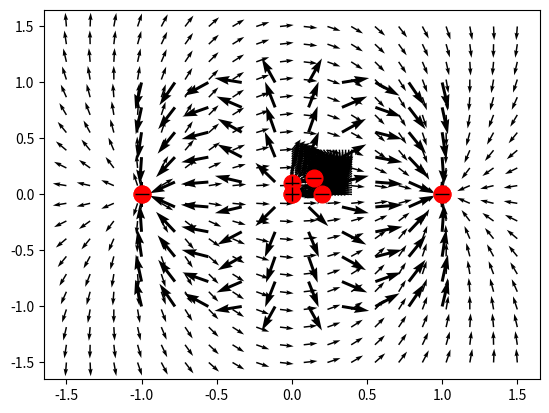

Python code for this plot:
#%%
import numpy as np
import matplotlib.pyplot as plt
positions = np.array([[2, 1, 3], [1, 3, 2]], dtype=np.float64)
velocities = np.zeros_like(positions)
masses = np.array([1, 3, 2], dtype=np.float64)
charges = np.array([1, -4, 2], dtype=np.float64)
# %%
k = 8.987551e9

def E(x, y, q, r):
    """
    Args:
        x (list of float): X position(s).
        y (list of float): Y position(s).
        q (float): Charge(s).
        r (iterable of float): (x, y) position(s) of the point charge(s).
            If an array is given, it should be a (2, N) array where N
            is the number of point charges.
    
    Returns:
        np.array([Ex, Ey]): array of X and Y components of E field
    """

    X = r[0]
    Y = r[1]
        
    Ex = []
    Ey = []
    for i in range(0,len(x)):
        x_i = x[i] - X
        y_i = y[i] - Y
        r_i_cube = (x_i**2 + y_i**2)**(3/2)
        ex = np.sum(k*(q/r_i_cube)*x_i)
        ey = np.sum(k*(q/r_i_cube)*y_i)
        Ex.append(ex)
        Ey.append(ey)

    return np.array([Ex, Ey])

def getUnitVector(x, y):
    r = np.sqrt(x**2 + y**2)
    return x/r, y/r

def plotCharge(q, r):
    X = r[0]
    Y = r[1]
    for i in range(0,len(q)):
        if q[i] > 0:
            plt.plot(X[i], Y[i], 'o', markersize=12, c='red')
            plt.plot(X[i], Y[i], '+', markersize=10, c='black')
        else:
            plt.plot(X[i], Y[i], 'o', markersize=12, c='red')
            plt.plot(X[i], Y[i], '_', markersize=10, c='black')
    return
# %%
"""
Testing it out.
Let's have 3 point charges with charge [1,2,-1] at the positions
(0,0) (0.2,0) (0,0.1).
We want the electric field at the positions
(0.2, 0.1) (0.2, 0.1) (1, 2)
Note: I repeated the point twice just to check.
"""
charge_test = np.array([1e-6,-2e-6,3e-6,-1.5e-6])
charge_position_test = np.array([[0,0.2,0,0.15],[0,0,0.1,0.15]])
x_test = np.array([0.2,0.2,1,2])
y_test = np.array([0.1,0.1,0.1,2])
results = E(x_test, y_test, charge_test, charge_position_test)
"""
It works. Now can have arbritary array of x and y, eg. from np.linspace.
"""
# %%
a = 20
x,y = np.meshgrid(np.linspace(0,0.4,a),np.linspace(0,0.4,a))
x = np.reshape(x, (a**2,1))
y = np.reshape(y, (a**2,1))
Ex, Ey = E(x, y, charge_test, charge_position_test)
Ex, Ey = getUnitVector(Ex, Ey)
plt.quiver(x, y, Ex, Ey)
plotCharge(charge_test, charge_position_test)
plt.show()
# %%
#Dipole:
x,y = np.meshgrid(np.linspace(-1.5,1.5,a),np.linspace(-1.5,1.5,a))
x = np.reshape(x, (a**2,1))
y = np.reshape(y, (a**2,1))
charge=np.array([1,-1])
position=np.array([[-1,1],[0,0]])
Ex, Ey = E(x, y, charge, position)
Ex, Ey = getUnitVector(Ex, Ey)
plt.quiver(x, y, Ex, Ey)
plotCharge(charge, position)
plt.show()
# %%
#Turn the block of code above into a single function:
def plotE(xmin,xmax,ymin,ymax,charge,position,a):
    """
    Args:
        xmin (float): minimum x value of chart.
        xmax (float): maximum x value of chart.
        ymin...
        ymax...
        charge (array of float): array of charges
        position (iterable of float): (x, y) position(s) of the point charge(s).
            If an array is given, it should be a (2, N) array where N
            is the number of point charges.
        a: number of vectors in each row and column
        
    """
    x,y = np.meshgrid(np.linspace(xmin,xmax,a),np.linspace(ymin,ymax,a))
    x = np.reshape(x, (a**2,1))
    y = np.reshape(y, (a**2,1))
    Ex, Ey = E(x, y, charge, position)
    Ex, Ey = getUnitVector(Ex, Ey)
    plt.quiver(x, y, Ex, Ey)
    plotCharge(charge, position)
    plt.show()
    return
# %%
#Get force on charge i
#i feels E of everyone else except itself
def getForce(charge, position):
    """
    Args:
        charge (array float): array of charges
        position (iterable of float): (x, y) position(s) of the point charge(s).
            If an array is given, it should be a (2, N) array where N
            is the number of point charges.
    Returns:
        force (array [[fx], [fy]]) force[0] is x components of force on each charge, 
        force[1] is y components of foce on each charge
    """
    Fx = []
    Fy = []
    for i in range(0,len(charge)):
        charge_on_i = charge.tolist()
        x_on_i = position[0].tolist()
        y_on_i = position[1].tolist()
        charge_i = charge_on_i.pop(i)
        x_i = x_on_i.pop(i)
        y_i = y_on_i.pop(i)
        #Note: the .pop(i) command removes ith element and returns it
        Ex_on_i, Ey_on_i = E([x_i], [y_i], charge_on_i, np.array([x_on_i, y_on_i]))
        Fx_on_i, Fy_on_i = charge_i*Ex_on_i[0], charge_i*Ey_on_i[0]
        #Note: Needed the [0] at the end of Ex_on_i and Ey_on_i because
        #generally E(x,y,...) returns an array when x and y are arrays,
        #but here, x and y is just a single-valued array
        Fx.append(Fx_on_i)
        Fy.append(Fy_on_i)
    return np.array([Fx, Fy])
# %%
#Testing the getForce function
testForceCharge = np.array([-1,1,-1])
testForcePosition = np.array([[-1,0,1],[0,0,0]])
plotE(-1,1,-1,1,testForceCharge,testForcePosition,10)
getForce(testForceCharge,testForcePosition)
# %%
#Now, having the force, we can get velocity (dr/dt) and acceleration (d2r/dt2) for the particles
#at times t

def getFuturePos(charge, mass, position, velocity, dt):
    """
    Args:
        charge (array float): array of charges
        mass (array of float): array of masses
        position (iterable of float): (x, y) position(s) of the point charge(s).
            If an array is given, it should be a (2, N) array where N
            is the number of point charges.
        velocity (iterable of float): similiar to position
        dt (float): time increment
    Returns:
        positionNew: array of updated postion
        velocityNew: array of updated velocity
        acceleration: current acceleration, in case we want to plot it
    """
    forces_x, forces_y = getForce(charge, position)
    X, Y = np.array(position[0]), np.array(position[1])
    Vx, Vy = np.array(velocity[0]), np.array(velocity[1])
    Ax, Ay = np.array(np.divide(forces_x, mass)), np.array(np.divide(forces_y, mass))
    Vxnew = Vx+dt*Ax
    Vynew = Vy+dt*Ay
    Xnew = X+dt*Vx
    Ynew = Y+dt*Vy
    positionNew = np.array([Xnew, Ynew])
    velocityNew = np.array([Vxnew, Vynew])
    acceleration = np.array([Ax, Ay])
    return positionNew, velocityNew, acceleration

def simulateCharges(charge, mass, position, velocity, time, dt):
    """
    Simulate motion of charges using finite differences approximation.
    Args:
        charge (array float): array of charges
        mass (array of float): array of masses
        position (iterable of float): (x, y) initial position(s) of the point charge(s).
            If an array is given, it should be a (2, N) array where N
            is the number of point charges.
        velocity (iterable of float): initial velocity. similiar to initial position
        time (float): amount of time we want to simulate. e.g. time=5s will simulate the 
            system for t=0s to t=5s
        dt (float): time increment
    Returns:
        tlist: array of times
        position_t: array of positions at each time in tlist
            Position of charges at time tlist[i] is given by position_t[i]
            position_t[i][0] gives x coordinates of charges at time tlist[i]
            position_t[i][1] gives y coordinates of charges at time tlist[i]
        velocity_t: array of velocity at each time in tlist
            works similiar to postion_t
        acceleration_t: acceleration at each time in tlist. Subtle note: the acceleration
            lags behind by one index. Eg. acceleration_t[i] gives the acceleration at time
            tlist[i-1].
            Works similiar to acceleration_t
    """
    t = 0
    tlist =[]
    position_t = []
    velocity_t = []
    acceleration_t = []
    while t < time:
        tlist.append(t)
        t += dt
        position, velocity, acceleration = getFuturePos(charge, mass, position, velocity, dt)
        position_t.append(position)
        velocity_t.append(velocity)
        acceleration_t.append(acceleration)
    return tlist, position_t, velocity_t, acceleration_t

def getParticleInfo(particleNum, attribute_t):
    particleNum -= 1 #because particle indexing starts at 0 in python
    x_t = []
    y_t = []
    for i in attribute_t:
        x_t.append(i[0][particleNum])
        y_t.append(i[1][particleNum])
    return x_t, y_t

def animate(tlist, position_t, charge, dt):
    N = len(charge)
    for i in range(0, N):
        exec(f'x{i}_t, y{i}_t = getParticleInfo({i+1}, position_t)')
    
    for i in range(0,len(tlist)):
        plt.clf()
        position_x = []
        position_y = []
        for j in range(0, N):
            exec(f'position_x.append(x{j}_t[i])')
            exec(f'position_y.append(y{j}_t[i])')
        position = np.array([position_x, position_y])
        x,y = np.meshgrid(np.linspace(-10,10,a),np.linspace(-10,10,a))
        x = np.reshape(x, (a**2,1))
        y = np.reshape(y, (a**2,1))
        Ex, Ey = E(x, y, charge, position)
        Ex, Ey = getUnitVector(Ex, Ey)
        plt.quiver(x, y, Ex, Ey)
        plotCharge(charge, position)
        plt.show()
        plt.pause(dt)
        
# %%
